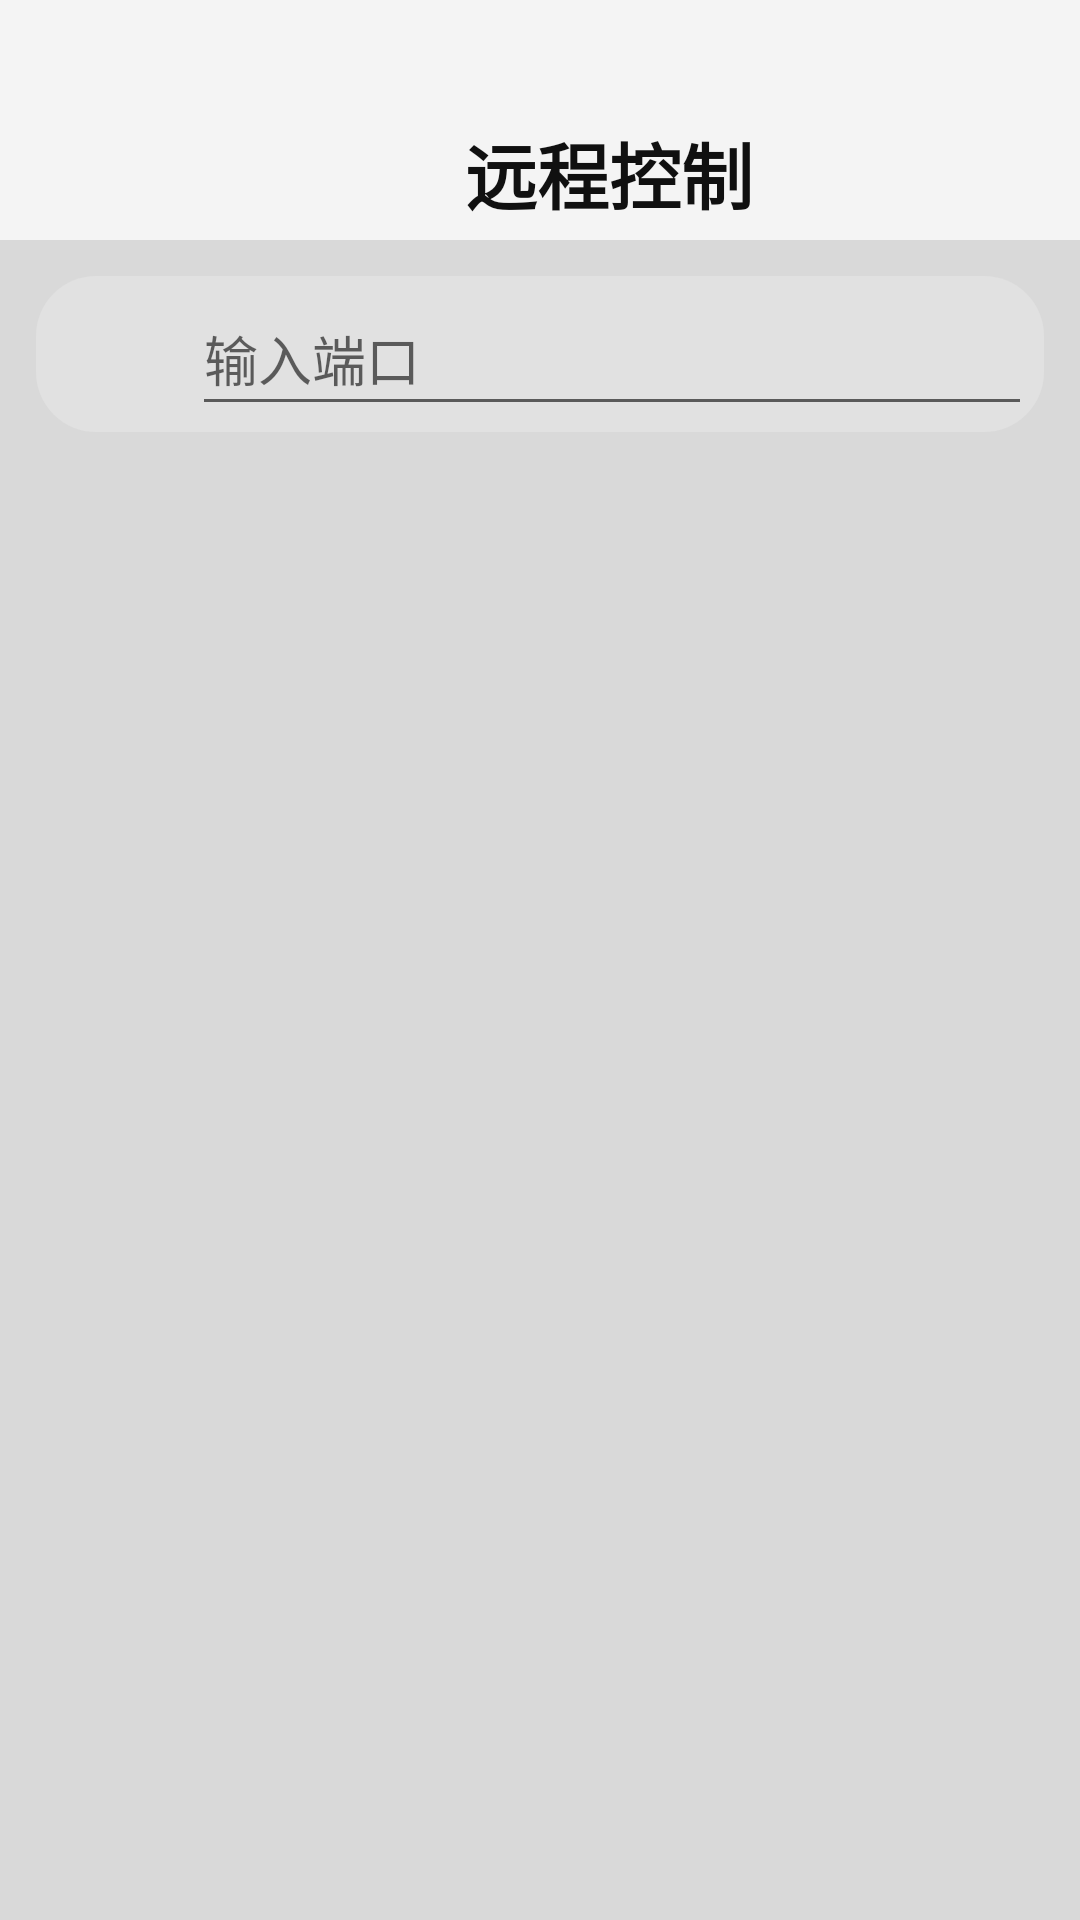

Reconstruct the res/layout file that produces this screen, plus the resources it refers to.
<!-- AndroidManifest.xml: application theme Theme.PaiChaApp -->
<!-- res/layout/control_remote_control.xml -->
<?xml version="1.0" encoding="utf-8"?>
<LinearLayout xmlns:android="http://schemas.android.com/apk/res/android"
    android:orientation="vertical"
    android:layout_width="match_parent"
    android:layout_height="match_parent">

    <LinearLayout
        android:layout_width="match_parent"
        android:layout_height="40dp"
        android:orientation="horizontal"
        android:layout_marginTop="40dp">

        <ImageView
            android:id="@+id/remote_control_back"
            android:layout_width="30dp"
            android:layout_height="30dp"
            android:layout_marginLeft="10dp"
            android:background="@drawable/icon_back"/>

        <TextView
            android:layout_width="wrap_content"
            android:layout_height="match_parent"
            android:text="远程控制"
            android:textColor="#101010"
            android:textStyle="bold"
            android:textSize="24dp"
            android:layout_marginLeft="115dp"/>

    </LinearLayout>

    <LinearLayout
        android:layout_width="match_parent"
        android:layout_height="match_parent"
        android:background="#D9D9D9"
        android:orientation="vertical">
        
        <LinearLayout
            android:layout_width="match_parent"
            android:layout_height="52dp"
            android:layout_marginTop="12dp"
            android:layout_marginRight="12dp"
            android:layout_marginLeft="12dp"
            android:background="@drawable/search_corner">

            <ImageView
                android:layout_width="50dp"
                android:layout_height="match_parent"
                android:background="@drawable/icon_search"/>

            <EditText
                android:id="@+id/remote_control_search"
                android:layout_width="280dp"
                android:layout_height="match_parent"
                android:hint="输入端口"
                android:textSize="18dp"
                android:maxLines="1"/>

            <Button
                android:id="@+id/remote_control_search_button"
                android:text="搜索"
                android:textSize="15dp"
                android:layout_width="match_parent"
                android:layout_height="match_parent"/>

        </LinearLayout>

        <LinearLayout
            android:layout_width="match_parent"
            android:layout_height="match_parent"
            android:background="#D9D9D9"
            android:orientation="vertical">

            <ListView
                android:id="@+id/remote_control_listview"
                android:layout_width="match_parent"
                android:layout_height="match_parent"
                android:layout_marginLeft="12dp"
                android:layout_marginRight="12dp"
                android:layout_marginTop="12dp"
                android:divider="#00000000"
                android:dividerHeight="12dp"/>


        </LinearLayout>
        
    </LinearLayout>
    
</LinearLayout>
<!-- resources referenced by this layout -->
<resources>
  <!-- drawable search_corner (drawable) -->
  <?xml version="1.0" encoding="utf-8"?>
  <shape xmlns:android="http://schemas.android.com/apk/res/android">
  
      <solid android:color="#E1E1E1"/>
      <corners android:radius="20dp"/>
      <padding android:left="2dp"
          android:top="2dp"
          android:right="2dp"
          android:bottom="2dp"/>
  </shape>
  <style name="Theme.PaiChaApp" parent="Theme.MaterialComponents.DayNight.NoActionBar.Bridge">
          
          <item name="colorPrimary">@color/design_default_color_primary</item>
          <item name="colorPrimaryVariant">@color/black</item>
          <item name="colorOnPrimary">@color/white</item>
          
          <item name="colorSecondary">@color/teal_200</item>
          <item name="colorSecondaryVariant">@color/teal_700</item>
          <item name="colorOnSecondary">@color/black</item>
          
          <item name="android:statusBarColor" tools:targetApi="l">?attr/colorPrimaryVariant</item>
          <item name="android:windowBackground">#F4F4F4</item>
          
          <item name="textAllCaps">false</item>
  
      </style>
  <color name="black">#000</color>
  <color name="white">#FFF</color>
  <color name="teal_200">#FF03DAC5</color>
  <color name="teal_700">#FF018786</color>
</resources>
